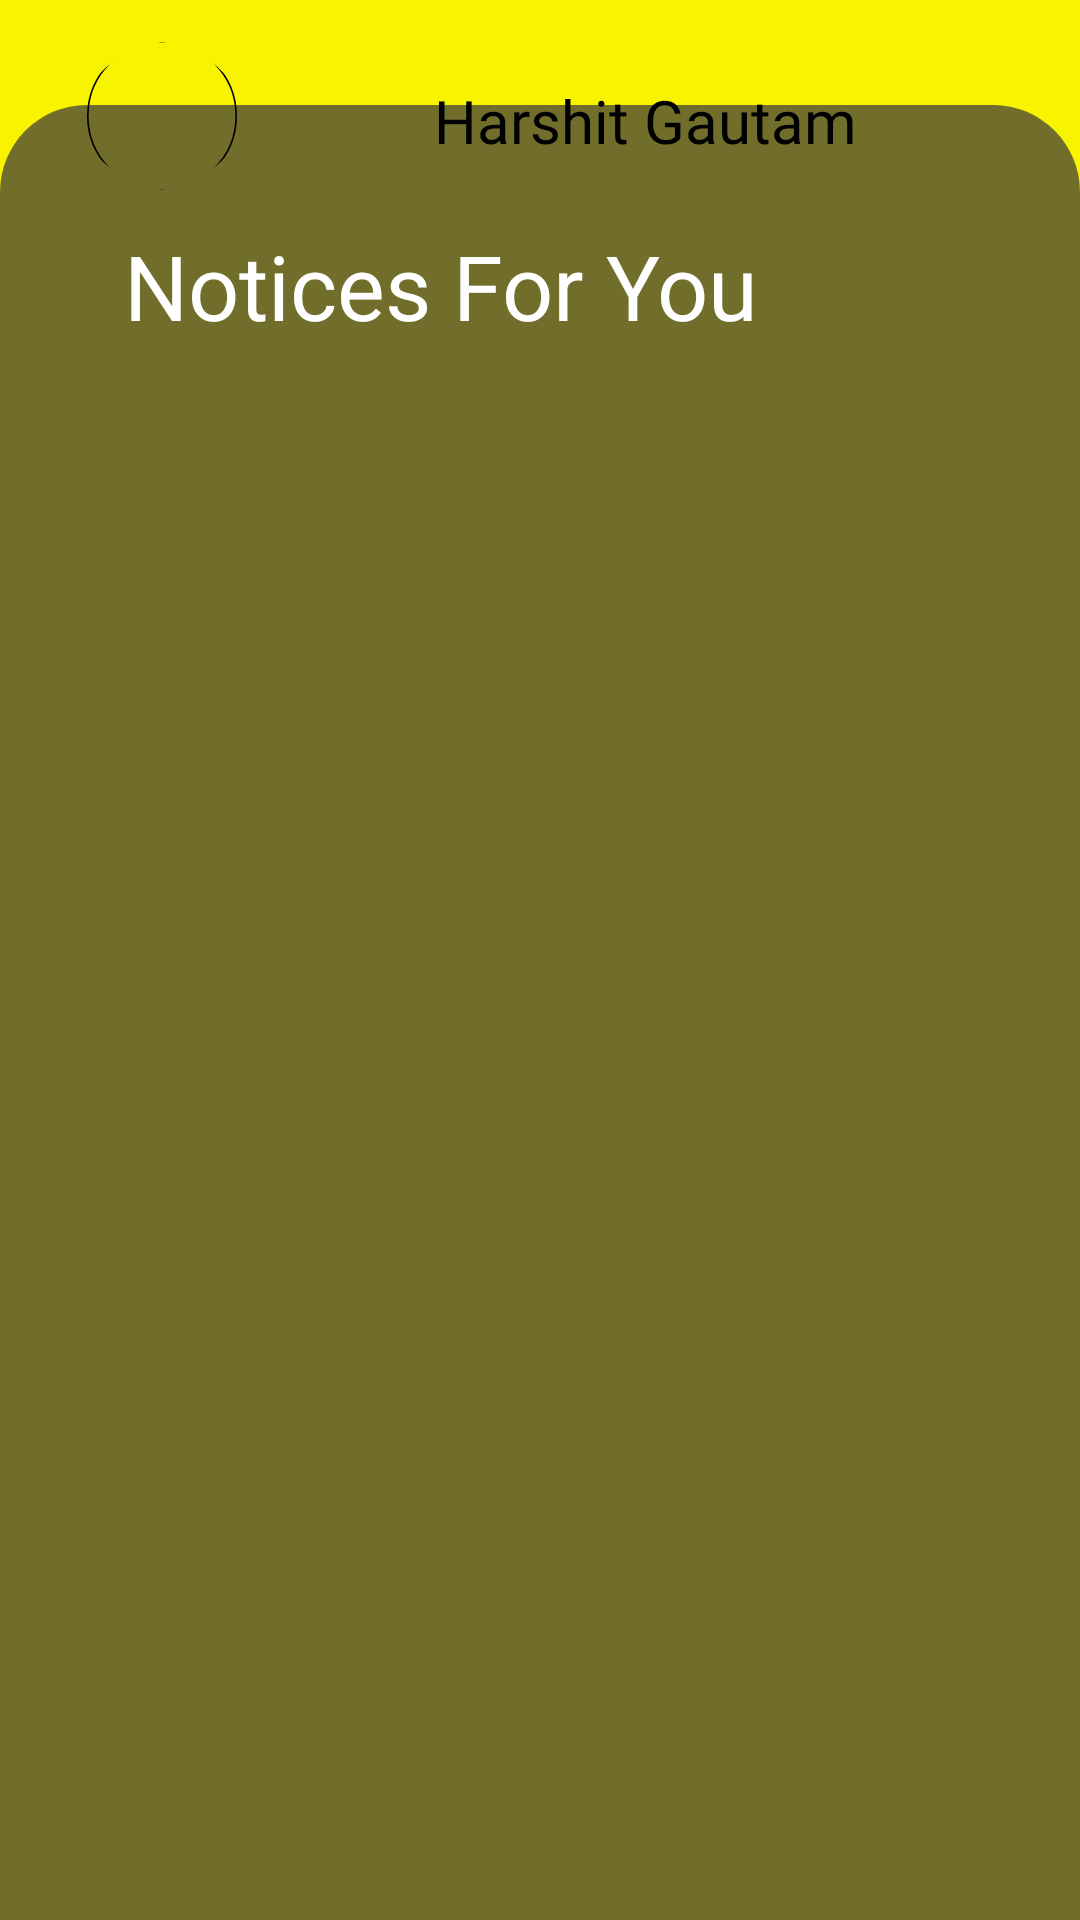

Here is an Android app screen rendered from its layout file. Give the layout XML and the strings, colors and styles it references.
<!-- AndroidManifest.xml: application theme Theme.Notice_App -->
<!-- res/layout/fragment_home_s.xml -->
<?xml version="1.0" encoding="utf-8"?>
<FrameLayout xmlns:android="http://schemas.android.com/apk/res/android"
    xmlns:tools="http://schemas.android.com/tools"
    android:layout_width="match_parent"
    android:layout_height="match_parent"
    xmlns:app="http://schemas.android.com/apk/res-auto"
    tools:context=".fragment_home_s"
    android:background="@drawable/login_back">

    <androidx.constraintlayout.widget.ConstraintLayout
        android:layout_width="match_parent"
        android:layout_height="match_parent">


    <ImageView
        android:id="@+id/imageViewu"
        android:layout_width="match_parent"
        android:layout_height="605dp"
        android:src="@drawable/card_edits"
        app:layout_constraintBottom_toBottomOf="parent"
        app:layout_constraintEnd_toEndOf="parent"
        app:layout_constraintStart_toStartOf="parent"
        app:layout_constraintTop_toTopOf="parent"
        app:layout_constraintVertical_bias="1.0" />

    <com.google.android.material.imageview.ShapeableImageView
        android:id="@+id/drawer_s"
        android:layout_width="64dp"
        android:layout_height="50dp"
        android:background="@color/transparent"
        android:src="@drawable/pimage"
        app:layout_constraintBottom_toBottomOf="parent"
        app:layout_constraintEnd_toEndOf="parent"
        app:layout_constraintHorizontal_bias="0.074"
        app:layout_constraintStart_toStartOf="parent"
        app:layout_constraintTop_toTopOf="parent"
        app:layout_constraintVertical_bias="0.023"
        app:shapeAppearanceOverlay="@style/CircleShape" />

        <TextView
            android:id="@+id/username"
            android:layout_width="282dp"
            android:layout_height="53dp"
            android:fontFamily="@font/roboto"
            android:gravity="center"
            android:text=" Harshit Gautam"
            android:textColor="@color/black"
            android:textSize="20sp"
            app:layout_constraintBottom_toBottomOf="parent"
            app:layout_constraintEnd_toEndOf="parent"
            app:layout_constraintHorizontal_bias="0.918"
            app:layout_constraintStart_toStartOf="parent"
            app:layout_constraintTop_toTopOf="parent"
            app:layout_constraintVertical_bias="0.023" />

        <TextView
            android:id="@+id/textView20"
            android:layout_width="wrap_content"
            android:layout_height="wrap_content"
            android:layout_marginTop="40dp"
            android:text="Notices For You"
            android:textColor="@color/white"
            android:textSize="30dp"
            app:layout_constraintEnd_toEndOf="@+id/recyclerView3"
            app:layout_constraintHorizontal_bias="0.0"
            app:layout_constraintStart_toStartOf="@+id/recyclerView3"
            app:layout_constraintTop_toTopOf="@+id/imageViewu" />

        <androidx.recyclerview.widget.RecyclerView
            android:id="@+id/recyclerView3"
            android:layout_width="277dp"
            android:layout_height="450dp"
            android:layout_marginTop="36dp"
            tools:listitem="@layout/rv_item2"
            android:backgroundTint="@color/black"
            app:layout_constraintEnd_toEndOf="parent"
            app:layout_constraintHorizontal_bias="0.496"
            app:layout_constraintStart_toStartOf="parent"
            app:layout_constraintTop_toBottomOf="@+id/textView20" />

    </androidx.constraintlayout.widget.ConstraintLayout>
</FrameLayout>
<!-- res/layout/rv_item2.xml (included above) -->
<?xml version="1.0" encoding="utf-8"?>
<com.google.android.material.card.MaterialCardView
    xmlns:android="http://schemas.android.com/apk/res/android"
    xmlns:app="http://schemas.android.com/apk/res-auto"
    xmlns:tools="http://schemas.android.com/tools"
    android:layout_width="match_parent"
    android:layout_height="80dp">

    <androidx.constraintlayout.widget.ConstraintLayout
        android:layout_width="match_parent"
        android:layout_height="match_parent"
        android:background="@drawable/gradient">

        <TextView
            android:id="@+id/notice"
            android:layout_width="match_parent"
            android:layout_height="wrap_content"
            android:fontFamily="@font/roboto"
            android:gravity="center"
            android:text="Scholarship Notice"
            android:textColor="@color/white"
            android:textSize="30sp"
            android:textStyle="bold"
            app:layout_constraintBottom_toBottomOf="parent"
            app:layout_constraintEnd_toEndOf="parent"
            app:layout_constraintHorizontal_bias="0.0"
            app:layout_constraintStart_toStartOf="parent"
            app:layout_constraintTop_toTopOf="parent"
            app:layout_constraintVertical_bias="0.333" />

        <TextView
            android:id="@+id/summary"
            android:layout_width="251dp"
            android:layout_height="23dp"
            android:layout_marginBottom="4dp"
            android:text="@string/dummy_summary"
            android:gravity="center"
            android:textColor="@color/white"
            app:layout_constraintBottom_toBottomOf="parent"
            app:layout_constraintEnd_toEndOf="parent"
            app:layout_constraintHorizontal_bias="0.498"
            app:layout_constraintStart_toStartOf="parent"
            app:layout_constraintTop_toBottomOf="@+id/notice"
            app:layout_constraintVertical_bias="0.057" />
    </androidx.constraintlayout.widget.ConstraintLayout>
</com.google.android.material.card.MaterialCardView>
<!-- resources referenced by this layout -->
<resources>
  <color name="black">#FF000000</color>
  <color name="transparent">#00FFFFFF</color>
  <color name="white">#FFFFFFFF</color>
  <!-- drawable card_edits (drawable) -->
  <?xml version="1.0" encoding="utf-8"?>
      <shape xmlns:android="http://schemas.android.com/apk/res/android">
          <solid android:color="#716D2A" />
          <corners
              android:topLeftRadius="29dp"
              android:topRightRadius="29dp"
              android:bottomLeftRadius="0dp"
              android:bottomRightRadius="0dp" />
      </shape>
  <!-- drawable gradient (drawable) -->
  <?xml version="1.0" encoding="utf-8"?>
  <shape xmlns:android="http://schemas.android.com/apk/res/android">
      <gradient
          android:angle="45"
          android:startColor="#2C3E50"
          android:endColor="#4CA1AF"
          android:type="linear" />
      <corners android:radius="20dp" />
  </shape>
  <!-- drawable login_back: jpg bitmap (drawable, 12065 bytes) -->
  <!-- drawable pimage (drawable) -->
  <?xml version="1.0" encoding="utf-8"?>
      <shape  xmlns:android="http://schemas.android.com/apk/res/android">
          <solid android:color="#0000"/>
          <size android:width="92dp" android:height="92dp" />
          <corners android:radius="1000dp"/>
          <stroke
              android:color="@color/black"
              android:width="1dp"/>
      </shape>
  <string name="dummy_summary">Dummy Summary</string>
  <style name="CircleShape" parent="">
          <item name="cornerFamily">rounded</item>
          <item name="cornerSize">75%</item>
      </style>
</resources>
